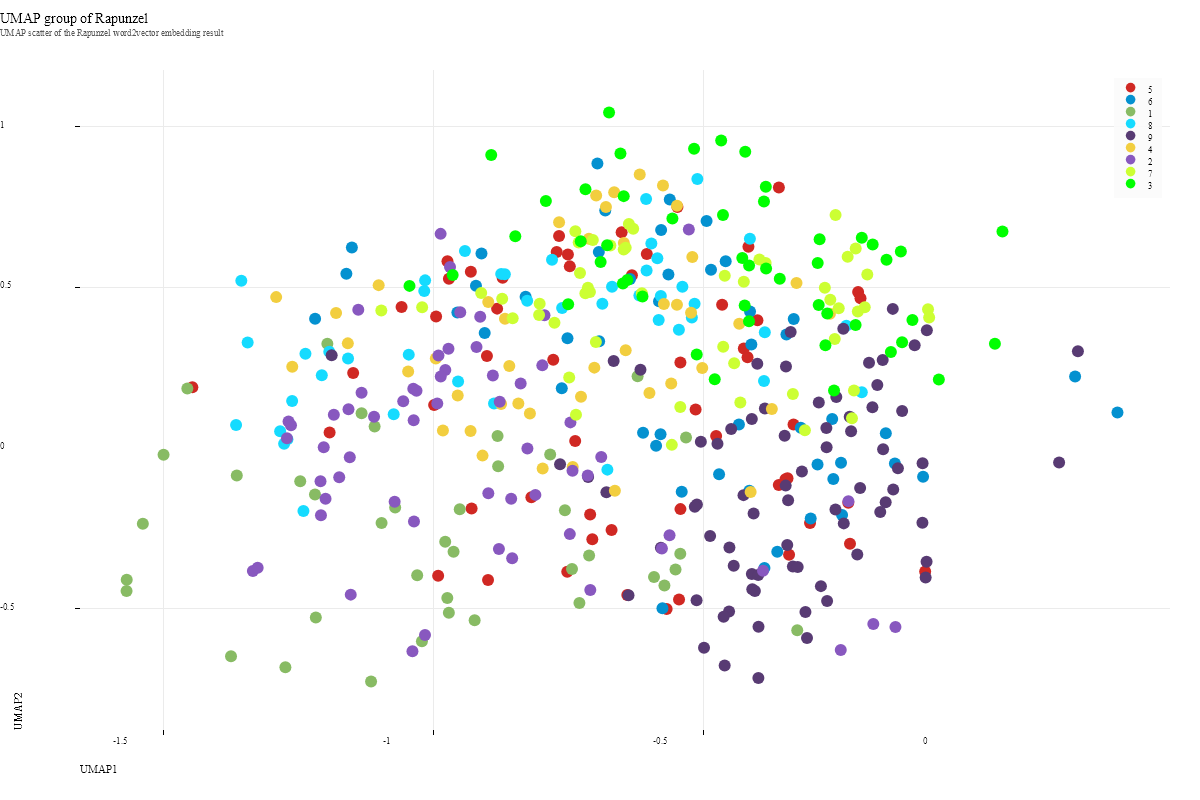

The file beside this chart, header and first rows:
, dim_1, dim_2, dim_3, dim_4, dim_5, dim_6, dim_7, dim_8, dim_9, label:cluster
There, -1.441, 0.1797, 0.0523, -0.7523, 2.115, 1.556, 0.4694, 2.784, 0.2769, 5
were, -0.6059, 0.03826, 0.2771, -0.9368, 1.816, 1.318, 0.3707, 3.467, 0.4472, 6
once, -1.359, -0.0949, 0.4596, -0.6123, 2.286, 2.236, 0.7018, 2.54, 0.3272, 1
a, 0.273, 0.1011, 0.06845, -0.4842, 1.66, 1.688, 0.2526, 3.127, 0.3565, 6
man, -0.4882, 0.6977, 0.1228, -0.7723, 1.58, 1.245, 0.7902, 3.004, 0.7485, 6
and, -0.5395, 0.359, -0.003183, -0.5792, 2.611, 1.887, 0.9662, 2.584, -0.09965, 8
woman, -0.1432, 0.4239, 0.2837, 0.09975, 1.567, 1.799, 0.2376, 1.974, 0.7379, 9
who, -0.7209, 0.1504, 0.4472, -0.178, 1.44, 2.263, 0.7394, 3.062, -0.4179, 4
had, -0.3411, 0.2443, 0.6748, 0.05444, 1.735, 2.197, -0.09919, 1.862, 0.5348, 9
long, -0.8715, 0.1349, -0.527, -0.4696, 1.566, 1.669, 0.7451, 2.486, -0.5562, 2
in, -0.9455, -0.2, 0.6552, -0.221, 2.094, 1.892, 0.9025, 2.714, 0.835, 1
vain, -0.9636, 0.5542, 0.4818, -0.4197, 1.306, 1.875, 0.6474, 2.064, 0.2434, 2
wished, -1.271, 0.004235, -0.1885, 0.1206, 2.484, 1.715, 0.1781, 2.89, 0.1605, 8
for, -0.6107, 0.2346, 0.6142, 0.5262, 2.001, 2.16, 0.4159, 2.421, 0.3396, 9
child, -0.1027, 0.3108, 0.1975, -0.01826, 1.119, 1.449, 0.5225, 2.409, 0.07244, 9
At, -0.1809, 0.1176, 0.1923, 0.3906, 2.071, 1.119, -0.04117, 2.985, 0.2821, 9
length, -0.6642, -0.2641, -0.2571, -0.5279, 1.852, 1.716, 0.4069, 2.211, 0.8417, 5
the, -0.7416, -0.2773, -0.2277, -0.599, 1.215, 1.558, 0.3788, 2.251, -0.2873, 2
hoped, -0.7037, -0.451, 0.2001, 0.4024, 1.22, 1.269, 0.4782, 2.548, -0.104, 2
that, -0.4044, 0.08095, 0.6279, -0.1411, 1.509, 1.87, -0.1474, 1.922, 0.3169, 9
God, -0.6351, -0.4667, -0.2952, -0.7816, 2.05, 1.626, 0.5034, 2.49, 0.7916, 5
was, -0.7302, 0.09419, 0.2134, -0.1088, 2.275, 2.462, -0.05166, 2.92, 0.6427, 7
about, -1.127, 0.163, -0.1468, -0.7794, 1.083, 1.572, 0.4392, 2.757, 0.1217, 2
to, -0.5211, 0.6711, -0.154, 0.1926, 1.259, 1.774, 0.409, 2.767, -0.4112, 2
grant, -0.08831, -0.242, -0.1425, 0.29, 1.04, 1.518, 0.6079, 2.617, 0.6168, 9
her, -0.6417, 0.7749, 0.0433, 0.6024, 1.666, 1.788, 0.8698, 2.398, 0.5479, 3
desire, -0.9493, 0.1545, 0.1703, 0.3335, 1.441, 2.117, 0.404, 3.124, -0.3485, 4
These, -0.7404, 0.07056, -0.1076, -0.5407, 1.692, 1.785, 0.5671, 2.745, -0.642, 2
people, -0.1283, 0.6026, 0.1556, 0.177, 1.323, 1.809, 0.3561, 2.321, 0.933, 3
little, -0.699, 0.6382, -0.1287, -0.2289, 2.26, 2.245, 0.4199, 3.194, 0.8351, 7
window, -0.6415, 0.6292, 0.3949, 0.1764, 2.23, 2.081, 1.12, 3.275, 0.1749, 4
at, -0.223, 0.08795, 0.1944, 0.2745, 2.264, 1.927, -0.2034, 3.117, 0.2432, 9
back, -0.7213, 0.6347, -0.8274, -0.02586, 1.954, 1.399, 0.5193, 2.673, 0.1918, 3
of, -0.7317, 0.01225, -0.2279, -1.065, 1.321, 1.771, 0.5271, 2.984, 0.4432, 5
their, -0.4192, 0.3007, -0.5914, -0.2471, 1.817, 0.9542, 0.3919, 2.434, 0.4322, 5
house, -1.194, -0.167, -0.5023, 0.2952, 1.366, 1.664, 0.4623, 2.327, 0.06993, 2
from, -0.5431, 0.4366, 0.07588, -0.1791, 1.635, 1.963, 0.4892, 2.86, -0.7225, 4
which, -0.3283, -0.378, 0.3294, -0.6243, 1.628, 2.05, -0.02027, 2.789, -0.06244, 9
splendid, -0.4192, 0.5087, 0.7062, -0.5336, 1.834, 2.698, 0.6949, 2.849, 0.3828, 7
garden, -0.9053, 0.5966, 0.06629, -0.7747, 1.936, 1.045, 0.4928, 3.213, 0.2926, 6
could, -0.1068, 0.3893, -0.4969, 0.3694, 1.833, 1.564, 0.9514, 2.565, -0.04666, 3
be, -0.2256, -0.1799, -0.4364, -0.8388, 1.626, 1.607, 0.6673, 2.337, 0.2608, 5
seen, -0.8661, 0.5204, -0.3257, -0.6857, 1.743, 1.22, 0.6749, 2.347, 0.5186, 5
full, -0.259, 0.4523, 0.7555, -0.5733, 1.853, 2.586, 0.429, 3.034, 0.3556, 7
most, -0.2521, 0.1699, -0.4248, 0.4401, 1.91, 1.078, 0.5047, 2.928, 0.5539, 3
beautiful, -0.7975, 0.4396, 0.0117, -0.2906, 1.928, 2.472, 0.3431, 2.36, 0.7548, 7
flowers, 0.1998, 0.292, 0.09454, -0.1914, 1.387, 1.752, 0.1366, 3.059, 0.3493, 9
herbs, -0.4166, 0.9132, -0.2183, -0.2642, 1.541, 1.567, 0.6948, 3.058, 0.8044, 3
It, -0.6322, 0.6885, 0.567, -0.1699, 1.919, 2.567, 0.8233, 3.296, 0.2546, 7
however, -0.3116, -0.0823, 0.4846, -0.2235, 1.899, 1.553, -0.2403, 2.252, 0.1055, 9
surrounded, -0.4528, 0.5721, -0.1854, -0.6903, 2.176, 1.499, 0.7927, 3.272, 0.8212, 6
by, -0.8927, 0.4453, 0.3362, -0.05753, 1.547, 2.293, 0.2712, 3.43, 0.02414, 4
high, -1.01, -0.5914, -0.3449, -0.6303, 1.402, 1.609, 0.542, 2.444, 0.1687, 2
wall, -0.8206, 0.4494, -0.5056, 0.4464, 2.197, 1.463, 0.4219, 2.663, -0.0924, 8
no, -0.1259, 0.1059, 0.4031, 0.277, 1.831, 1.757, 0.4547, 2.59, 0.9645, 9
one, -0.1393, -0.05727, -0.02036, 0.3999, 1.991, 1.083, 0.3585, 3.246, 0.5419, 6
dared, -1.214, -0.1543, 0.06101, 0.04207, 2.023, 2.051, -0.09943, 2.408, 0.4062, 1
go, -0.3421, -0.1063, 0.03939, -1.093, 1.986, 1.829, 0.8307, 2.537, -0.01088, 5
into, -1.187, 0.03883, -0.4035, -0.6438, 2.222, 1.67, 0.555, 2.362, 0.2707, 5
it, -0.6738, -0.1468, -0.01275, 0.5487, 1.488, 1.828, -0.1155, 2.788, -0.04917, 9
... 401 more rows
